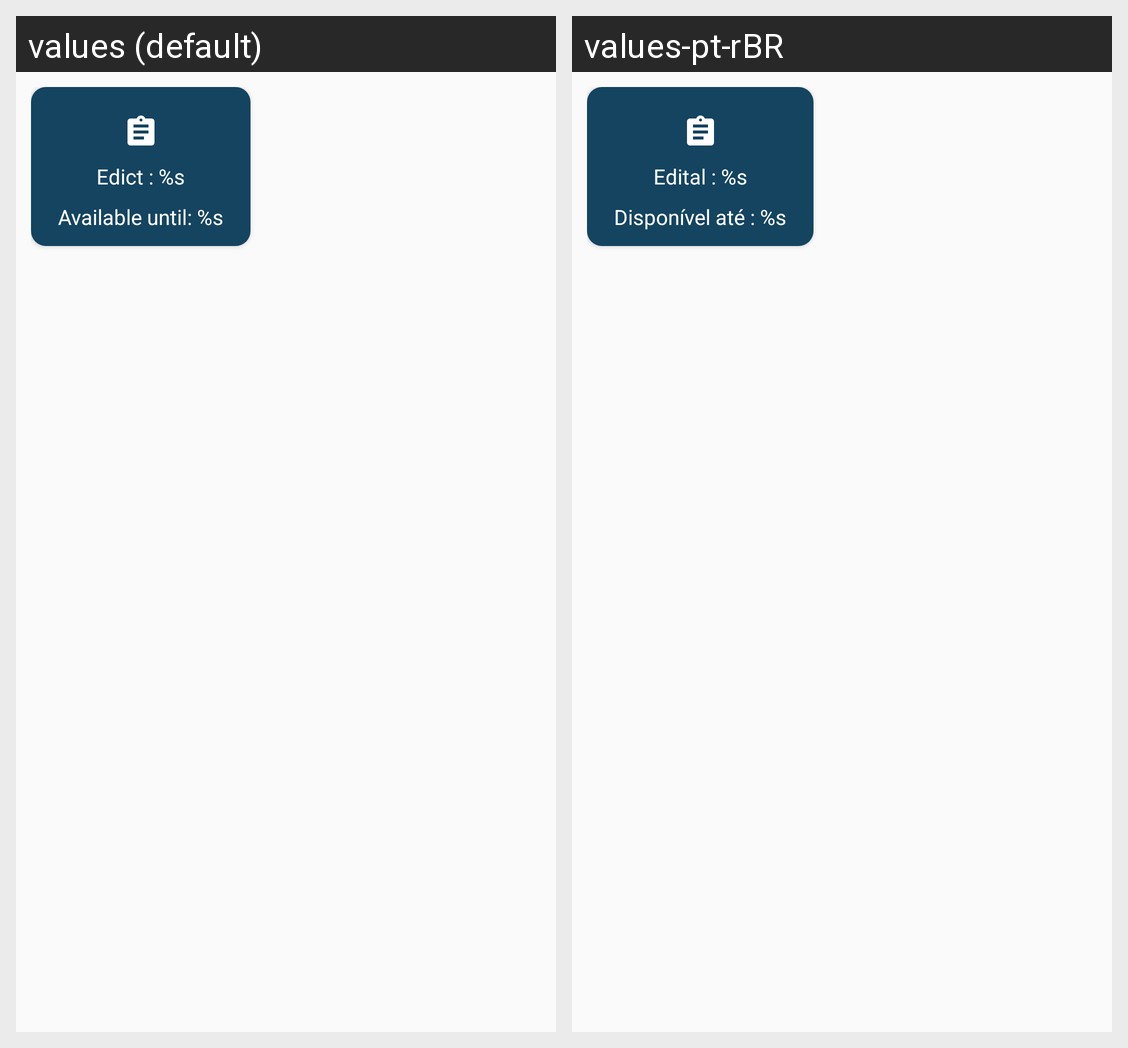

The Android screen above is rendered under two locales of the same app. Produce the string resources it draws, with the default and per-locale values.
Android screen res/layout/card_edict.xml rendered under 2 locales, left to right: values (default), values-pt-rBR. Device: Nexus 5 (rendered at 1080×1920; each locale shown at half size, 540×960, under a caption strip naming it); theme AppTheme.
Strings drawn on this screen, with the default value and each locale's value (text and hints the layout hard-codes, and strings that could not be matched under every locale, appear in the picture but are not listed):

edict_name
  values: Edict : %s
  values-pt-rBR: Edital : %s

available_until
  values: Available until: %s
  values-pt-rBR: Disponível até : %s
